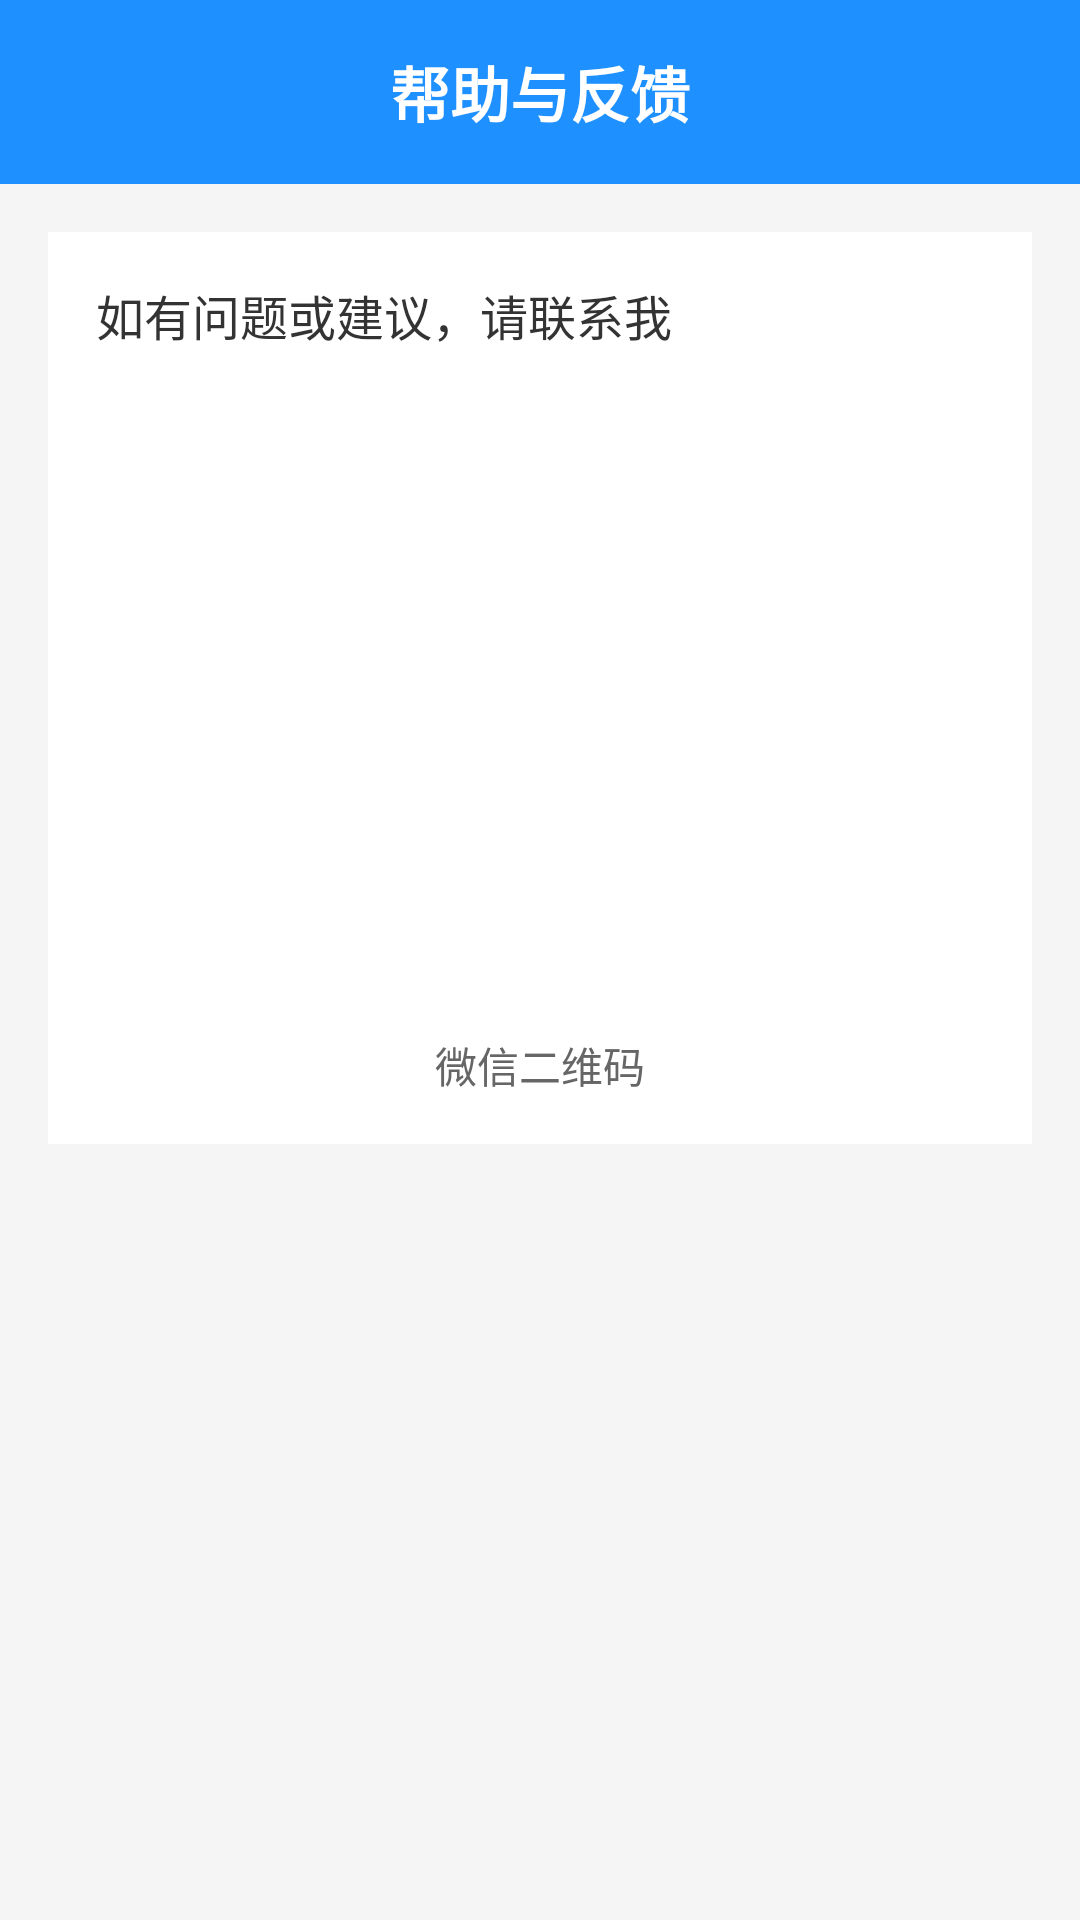

Layout XML and referenced resources for this Android screen:
<!-- AndroidManifest.xml: application theme Theme.MyApplication -->
<!-- res/layout/activity_help.xml -->
<?xml version="1.0" encoding="utf-8"?>
<LinearLayout xmlns:android="http://schemas.android.com/apk/res/android"
    android:layout_width="match_parent"
    android:layout_height="match_parent"
    android:orientation="vertical"
    android:background="#F5F5F5">

    <LinearLayout
        android:layout_width="match_parent"
        android:layout_height="wrap_content"
        android:background="#1E90FF"
        android:orientation="horizontal"
        android:padding="16dp"
        android:gravity="center_vertical">

        <ImageView
            android:id="@+id/btn_back"
            android:layout_width="24dp"
            android:layout_height="24dp"
            android:src="@drawable/ic_back" />

        <TextView
            android:layout_width="0dp"
            android:layout_height="wrap_content"
            android:layout_weight="1"
            android:gravity="center"
            android:text="帮助与反馈"
            android:textColor="#FFFFFF"
            android:textSize="20sp"
            android:textStyle="bold" />

        <View
            android:layout_width="24dp"
            android:layout_height="24dp" />
    </LinearLayout>

    <ScrollView
        android:layout_width="match_parent"
        android:layout_height="match_parent">

        <LinearLayout
            android:layout_width="match_parent"
            android:layout_height="wrap_content"
            android:orientation="vertical"
            android:padding="16dp">

            <LinearLayout
                android:layout_width="match_parent"
                android:layout_height="wrap_content"
                android:background="#FFFFFF"
                android:orientation="vertical"
                android:padding="16dp">

                <TextView
                    android:layout_width="wrap_content"
                    android:layout_height="wrap_content"
                    android:text="如有问题或建议，请联系我"
                    android:textSize="16sp"
                    android:textColor="#333333"
                    android:layout_marginBottom="16dp" />

                <LinearLayout
                    android:layout_width="match_parent"
                    android:layout_height="wrap_content"
                    android:orientation="vertical"
                    android:gravity="center">

                    <ImageView
                        android:id="@+id/iv_qrcode"
                        android:layout_width="200dp"
                        android:layout_height="200dp"
                        android:src="@drawable/ic_qrcode_wechat"
                        android:scaleType="fitCenter"
                        android:background="#FFFFFF" />

                    <TextView
                        android:layout_width="wrap_content"
                        android:layout_height="wrap_content"
                        android:text="微信二维码"
                        android:textSize="14sp"
                        android:textColor="#666666"
                        android:layout_marginTop="12dp" />
                </LinearLayout>

            </LinearLayout>

        </LinearLayout>
    </ScrollView>

</LinearLayout>
<!-- resources referenced by this layout -->
<resources>
  <style name="Theme.MyApplication" parent="Theme.MaterialComponents.DayNight.NoActionBar">
          <item name="colorPrimary">#1E90FF</item>
          <item name="colorPrimaryVariant">#1E90FF</item>
          <item name="colorOnPrimary">#FFFFFF</item>
          <item name="colorSecondary">#1E90FF</item>
          <item name="colorSecondaryVariant">#1E90FF</item>
          <item name="colorOnSecondary">#FFFFFF</item>
          <item name="android:statusBarColor">#1E90FF</item>
          <item name="android:windowBackground">#F5F5F5</item>
      </style>
</resources>
